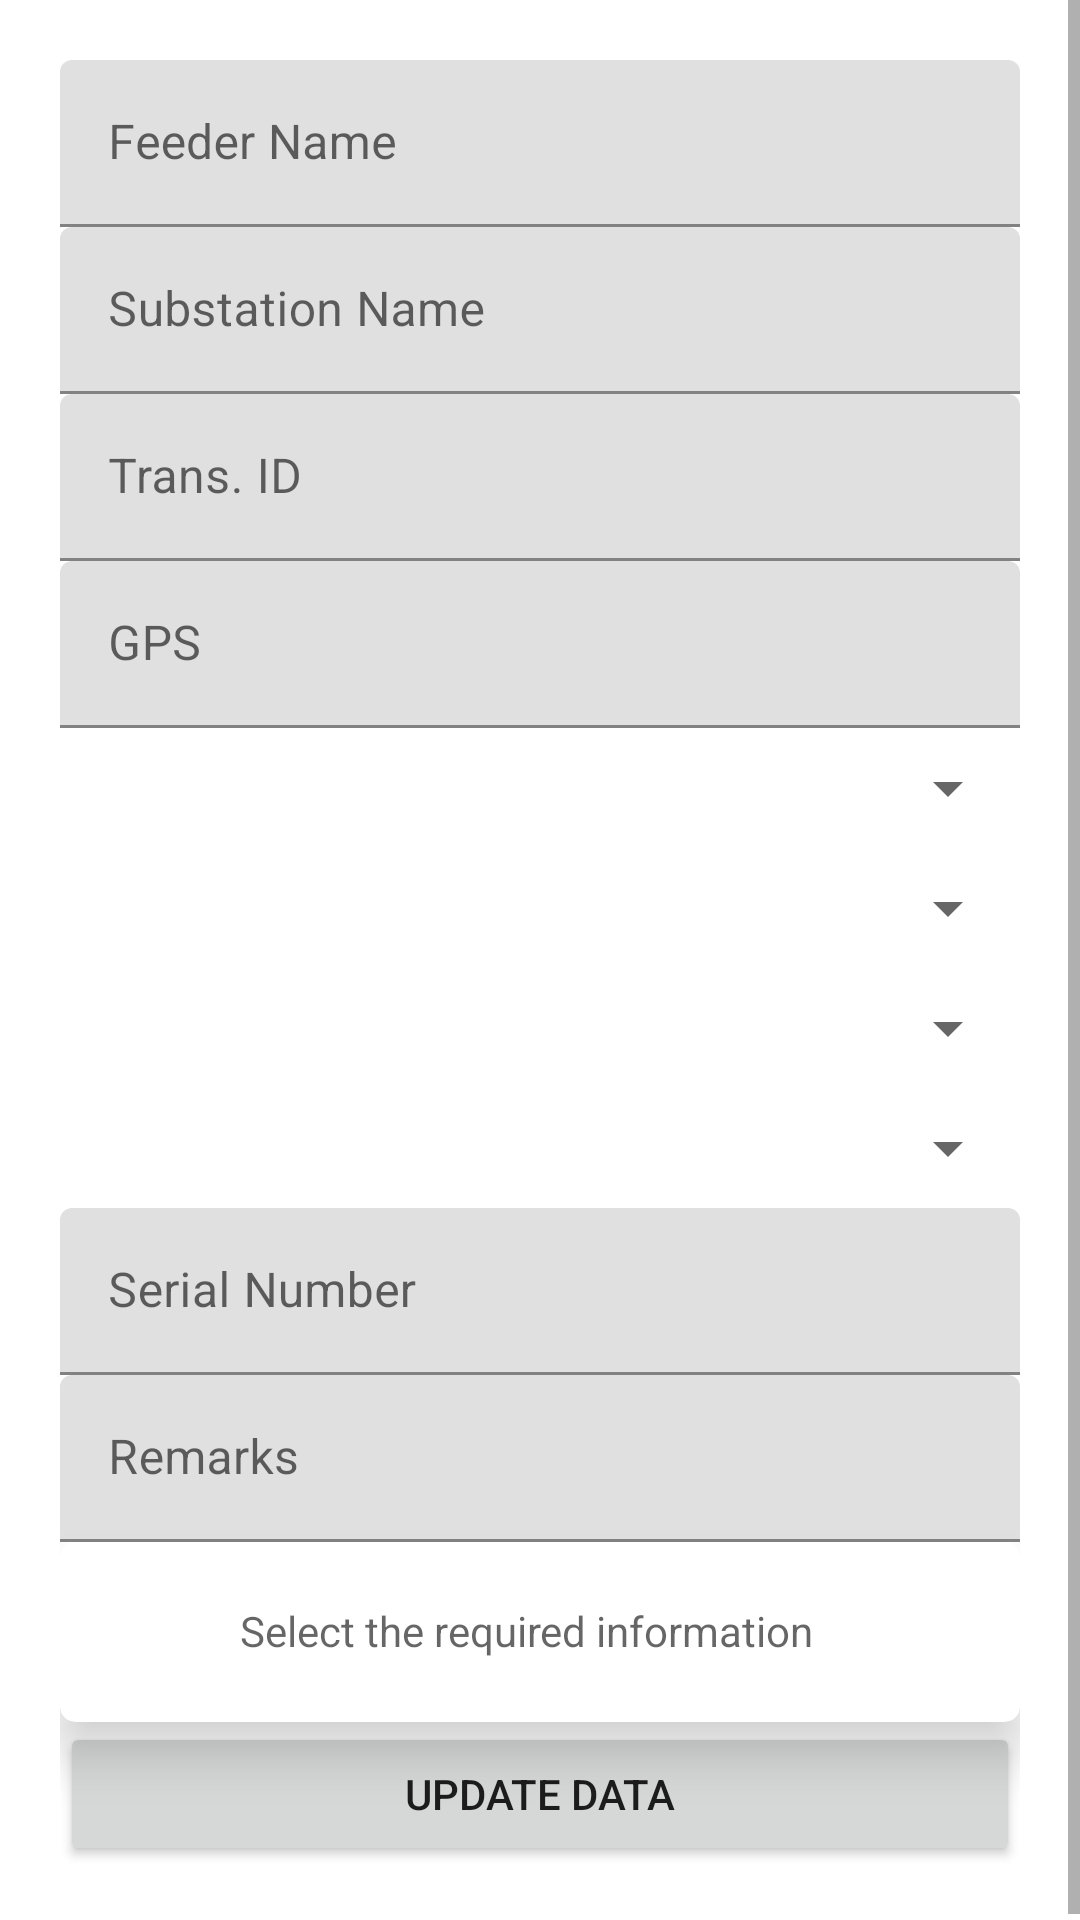

Write the Android layout XML for this screen, with the resource values it uses.
<!-- AndroidManifest.xml: application theme Theme.Gis2 -->
<!-- res/layout/activity_update_gis.xml -->
<?xml version="1.0" encoding="utf-8"?>
<ScrollView xmlns:android="http://schemas.android.com/apk/res/android"
    xmlns:app="http://schemas.android.com/apk/res-auto"
    xmlns:tools="http://schemas.android.com/tools"
    android:layout_width="match_parent"
    android:layout_height="match_parent"
    tools:context=".UpdateGisActivity">

    <LinearLayout
        android:layout_width="match_parent"
        android:layout_height="wrap_content"
        android:orientation="vertical"
        android:padding="20dp">

        <com.google.android.material.textfield.TextInputLayout
            android:layout_width="match_parent"
            android:layout_height="wrap_content">
            <com.google.android.material.textfield.TextInputEditText
                android:layout_width="match_parent"
                android:layout_height="wrap_content"
                android:id="@+id/feedered"
                android:hint="Feeder Name"/>
        </com.google.android.material.textfield.TextInputLayout>

        <com.google.android.material.textfield.TextInputLayout
            android:layout_width="match_parent"
            android:layout_height="wrap_content">
            <com.google.android.material.textfield.TextInputEditText
                android:layout_width="match_parent"
                android:layout_height="wrap_content"
                android:id="@+id/subed"
                android:hint="Substation Name"/>
        </com.google.android.material.textfield.TextInputLayout>


        <com.google.android.material.textfield.TextInputLayout
            android:layout_width="match_parent"
            android:layout_height="wrap_content">
            <com.google.android.material.textfield.TextInputEditText
                android:layout_width="match_parent"
                android:layout_height="wrap_content"
                android:id="@+id/transided"
                android:hint="Trans. ID"
                android:inputType="number"/>
        </com.google.android.material.textfield.TextInputLayout>

        <com.google.android.material.textfield.TextInputLayout
            android:layout_width="match_parent"
            android:layout_height="wrap_content">
            <com.google.android.material.textfield.TextInputEditText
                android:layout_width="match_parent"
                android:layout_height="wrap_content"
                android:id="@+id/gpsed"
                android:hint="GPS" />
        </com.google.android.material.textfield.TextInputLayout>

        <Spinner
            android:id="@+id/TransKva"
            android:layout_width="match_parent"
            android:layout_height="40dp" />
        <Spinner
            android:id="@+id/TransClass"
            android:layout_width="match_parent"
            android:layout_height="40dp" />
        <Spinner
            android:id="@+id/TransCondition"
            android:layout_width="match_parent"
            android:layout_height="40dp" />
        <Spinner
            android:id="@+id/TransManufacture"
            android:layout_width="match_parent"
            android:layout_height="40dp" />

        <com.google.android.material.textfield.TextInputLayout
            android:layout_width="match_parent"
            android:layout_height="wrap_content">
            <com.google.android.material.textfield.TextInputEditText
                android:layout_width="match_parent"
                android:layout_height="wrap_content"
                android:id="@+id/serialed"
                android:hint="Serial Number" />
        </com.google.android.material.textfield.TextInputLayout>

        <com.google.android.material.textfield.TextInputLayout
            android:layout_width="match_parent"
            android:layout_height="wrap_content">
            <com.google.android.material.textfield.TextInputEditText
                android:layout_width="match_parent"
                android:layout_height="wrap_content"
                android:id="@+id/remarked"
                android:hint="Remarks" />

        </com.google.android.material.textfield.TextInputLayout>
        <com.google.android.material.card.MaterialCardView
            android:id="@+id/selectcard"
            android:layout_width="wrap_content"
            android:layout_height="60dp"
            app:cardBackgroundColor="@color/white"
            app:cardCornerRadius="5dp"
            app:cardElevation="10dp">

            <RelativeLayout
                android:layout_width="match_parent"
                android:layout_height="wrap_content">

                <ImageView
                    android:id="@+id/raw"
                    android:layout_width="wrap_content"
                    android:layout_height="match_parent"
                    android:layout_alignParentTop="true"
                    android:layout_alignParentEnd="true"
                    android:layout_alignParentBottom="true"
                    android:layout_marginStart="59dp"
                    android:layout_marginTop="7dp"
                    android:layout_marginEnd="11dp"
                    android:layout_marginBottom="4dp"

                    android:src="@drawable/ic_arrow_down" />

                <TextView
                    android:id="@+id/tvcource"
                    android:layout_width="match_parent"
                    android:layout_height="wrap_content"
                    android:inputType="textMultiLine"
                    android:layout_alignParentStart="true"
                    android:layout_alignParentTop="true"
                    android:layout_alignParentBottom="true"
                    android:layout_marginStart="11dp"
                    android:layout_marginTop="0dp"
                    android:layout_marginEnd="-50dp"
                    android:layout_marginBottom="-1dp"
                    android:layout_toStartOf="@+id/raw"
                    android:gravity="center"
                    android:hint="Select the required information" />

            </RelativeLayout>

        </com.google.android.material.card.MaterialCardView>






















































        <Button
            android:id="@+id/updatebtn"
            android:layout_width="match_parent"
            android:layout_height="wrap_content"
            android:text="Update data"
            android:onClick="update"
            />


    </LinearLayout>

</ScrollView>
<!-- resources referenced by this layout -->
<resources>
  <style name="Theme.Gis2" parent="Theme.MaterialComponents.DayNight.DarkActionBar">
          
          <item name="colorPrimary">@color/purple_500</item>
          <item name="colorPrimaryVariant">@color/purple_700</item>
          <item name="colorOnPrimary">@color/white</item>
          
          <item name="colorSecondary">@color/teal_200</item>
          <item name="colorSecondaryVariant">@color/teal_700</item>
          <item name="colorOnSecondary">@color/black</item>
          
          <item name="android:statusBarColor">?attr/colorPrimaryVariant</item>
          
      </style>
  <!-- not gathered from this repository: default colours our renderer supplied (Android Studio template values) -->
  <color name="purple_500">#FF6200EE</color>
  <color name="purple_700">#FF3700B3</color>
  <color name="teal_200">#FF03DAC5</color>
  <color name="teal_700">#FF018786</color>
  <color name="black">#FF000000</color>
  <color name="white">#FFFFFFFF</color>
</resources>
